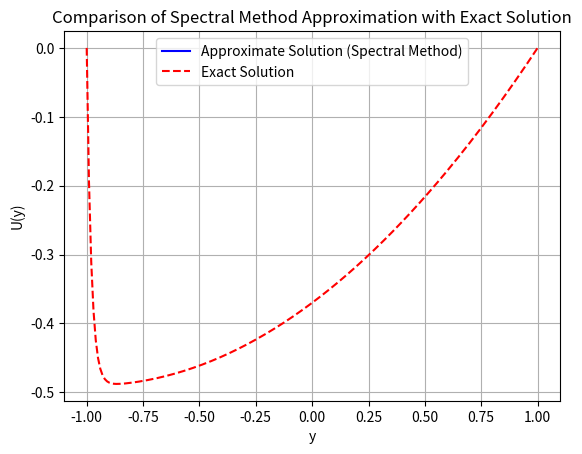

Write Python code to recreate this figure.
import numpy as np
import matplotlib.pyplot as plt

# Parameters
eps = 0.01  # Given in the problem
N = 50  # Number of grid points

# Chebyshev nodes and differentiation matrix
l_values = np.arange(N + 1)
y_l_array = -np.cos(np.pi * l_values / N)

# Chebyshev differentiation matrix
D = np.zeros((N + 1, N + 1))
for i in range(N + 1):
    for j in range(N + 1):
        if i != j:
            D[i, j] = (-1)**(i + j) / (y_l_array[i] - y_l_array[j])
        elif i != 0:
            D[i, j] = -y_l_array[i] / (2 * (1 - y_l_array[i]**2))
        else:
            D[i, j] = (-1)**j * (2 * (j**2) + 1) / 6

# Differential operators in the spectral method
A = eps * D.dot(D) - 0.5 * D

# Right-hand side vector
b = 1 / 8 * (y_l_array + 1)

# Boundary conditions
A[0, :] = 0
A[0, 0] = 1
A[N, :] = 0
A[N, N] = 1

# Solve for coefficients
U_coeffs = np.linalg.solve(A, b)

# Function to evaluate approximate solution at y
def U_approx(y):
    return sum(U_coeffs[n] * np.cos(n * np.arccos(y)) for n in range(N + 1))

# Exact solution function
def U_exact(y):
    return ((eps - 0.5) / (1 - np.exp(-1 / eps))) * (1 - np.exp(-(y + 1) / (2 * eps))) - eps * ((y + 1) / 2) + ((y + 1)**2 / 8)

# Evaluate solutions over a range of y values
y_values = np.linspace(-1, 1, 200)
U_approx_values = np.array([U_approx(y) for y in y_values])
U_exact_values = np.array([U_exact(y) for y in y_values])

# Plotting
plt.plot(y_values, U_approx_values, label='Approximate Solution (Spectral Method)', color='blue')
plt.plot(y_values, U_exact_values, label='Exact Solution', linestyle='--', color='red')
plt.title('Comparison of Spectral Method Approximation with Exact Solution')
plt.xlabel('y')
plt.ylabel('U(y)')
plt.legend()
plt.grid(True)
plt.show()

# Error calculation
error = np.linalg.norm(U_approx_values - U_exact_values, np.inf)
print(f"Maximum error: {error}")
